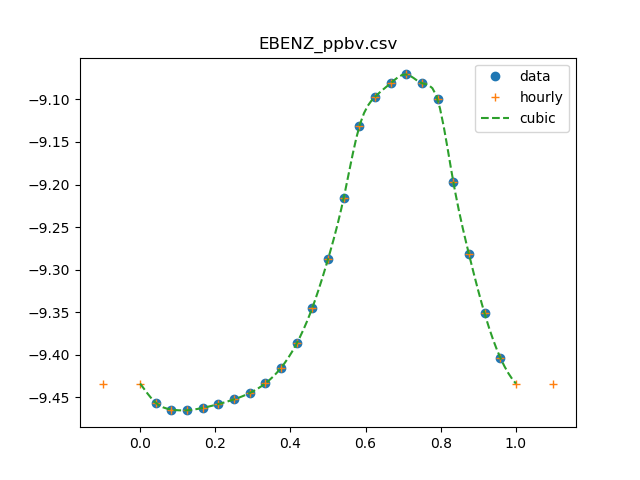

Source data for this figure (header and first rows):
0, 0.365050281065
1, 0.3494
2, 0.3431
3, 0.3424
4, 0.3446
5, 0.3482
6, 0.3527
7, 0.3588
8, 0.3683
9, 0.3841
10, 0.4103
11, 0.452
12, 0.5154
13, 0.608
14, 0.7383
15, 0.8
16, 0.83
17, 0.85
18, 0.83
19, 0.7944
20, 0.6361
21, 0.5228
22, 0.4452
23, 0.395
